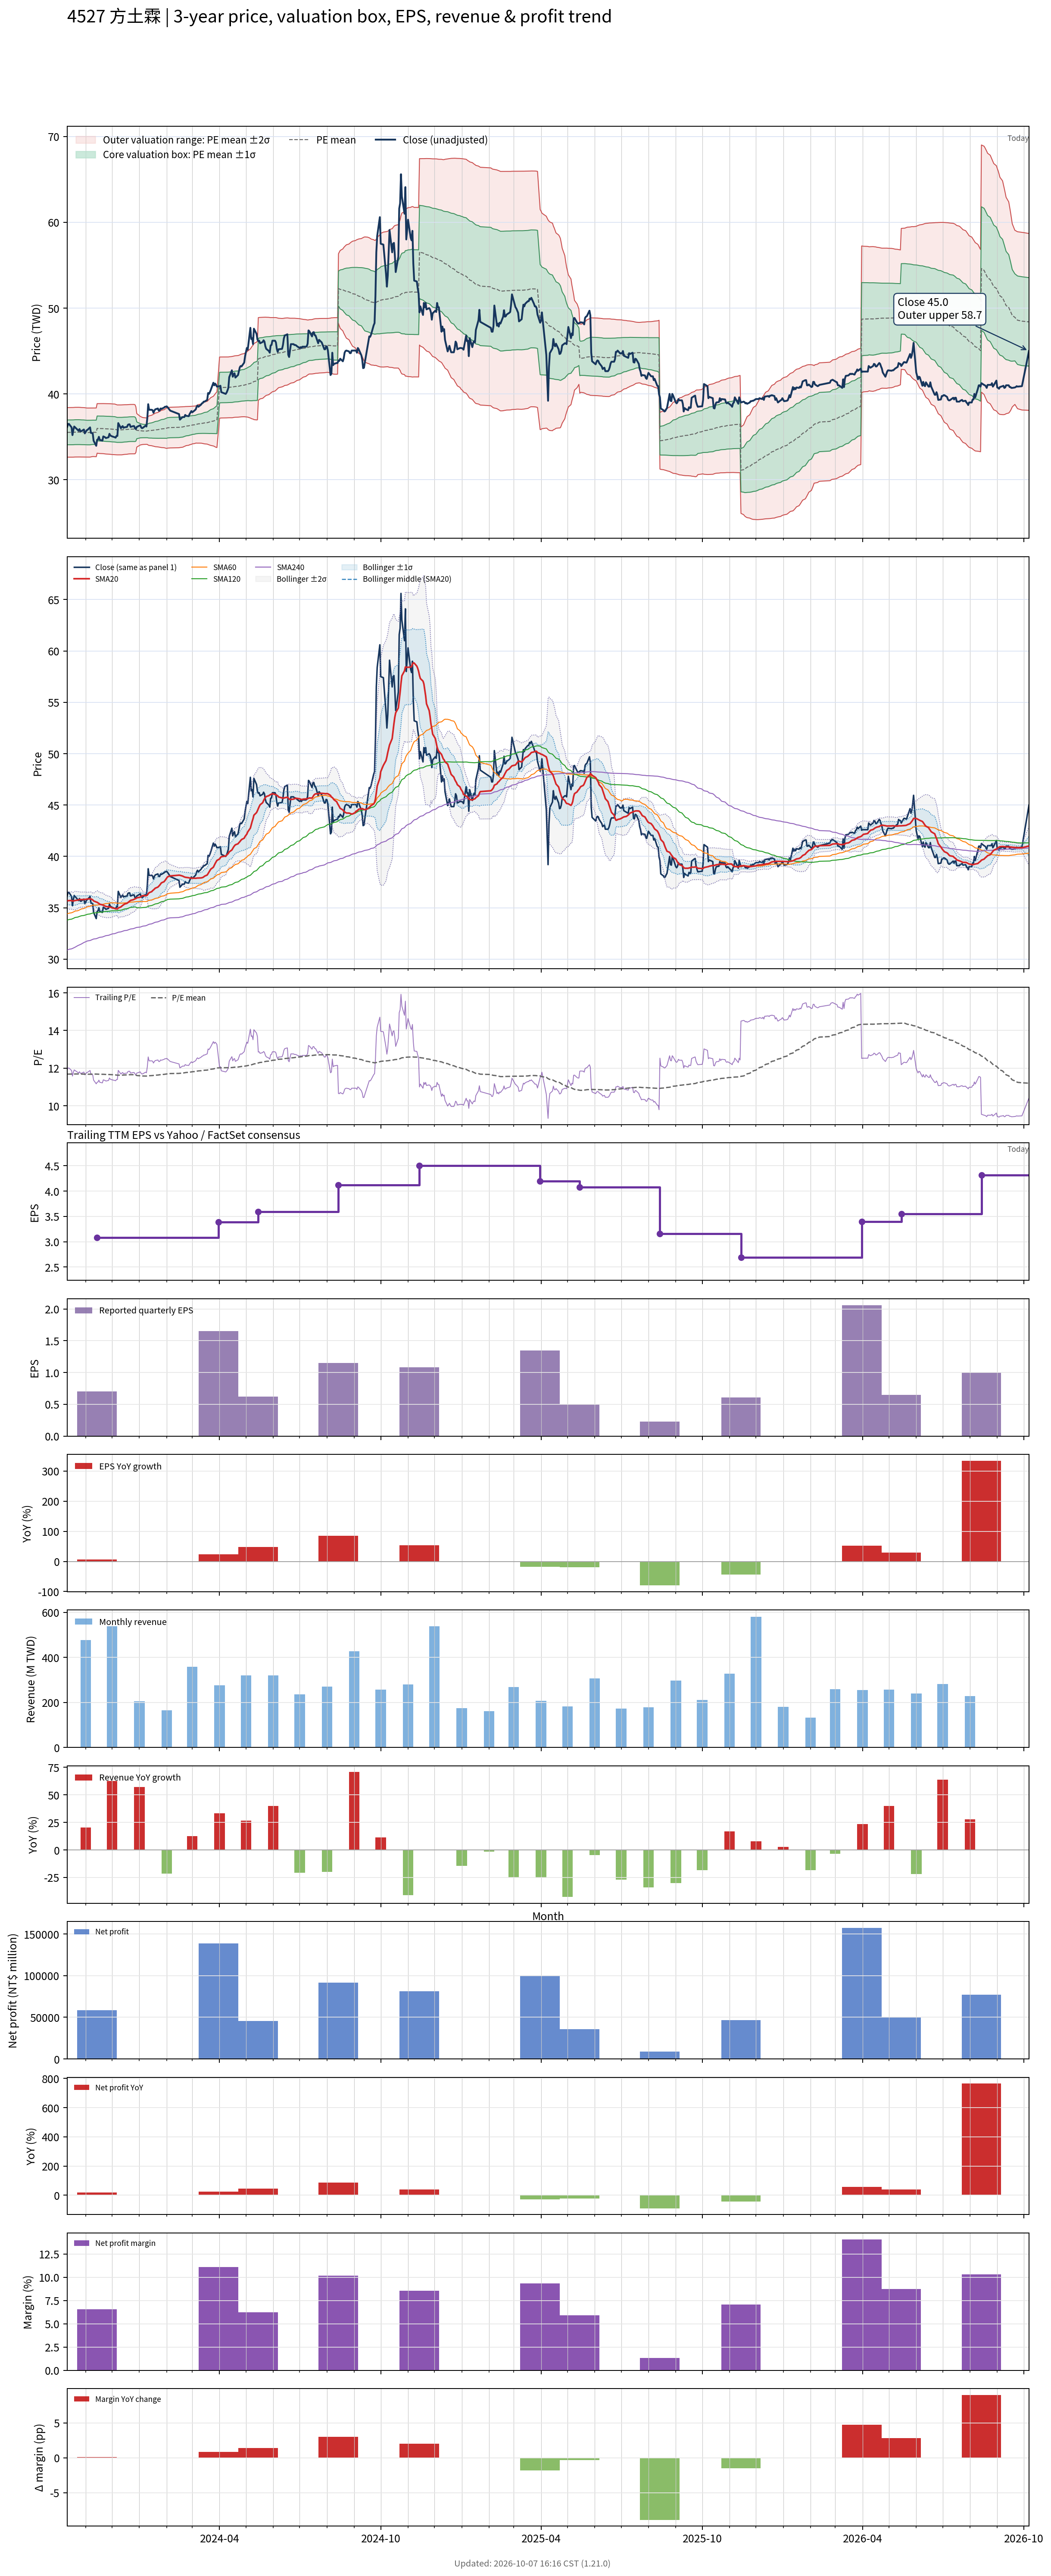

Data behind this chart, as committed beside it:
# chart-version: skill-stock-dynamic-val…
date, close, available_date, period_end, eps, ttm_eps, pe, pe_mean, pe_std, price_m2, price_m1, price_mean, price_p1, price_p2, forward_eps, forward_pe, forward_pe_mean, forward_pe_std, forward_price_m2, forward_price_m1, forward_price_mean, forward_price_p1, forward_price_p2, sma20
2023-10-11, 36.15, 2023-08-14, 2023-06-30, 0.62, 3.04, 11.89, 11.68, 0.4749, 32.63, 34.07, 35.52, 36.96, 38.41, , , , , , , , , , 35.69
2023-10-12, 36.5, 2023-08-14, 2023-06-30, 0.62, 3.04, 12.01, 11.68, 0.4752, 32.63, 34.07, 35.52, 36.96, 38.41, , , , , , , , , , 35.69
2023-10-13, 36.5, 2023-08-14, 2023-06-30, 0.62, 3.04, 12.01, 11.68, 0.4754, 32.63, 34.08, 35.52, 36.97, 38.41, , , , , , , , , , 35.7
2023-10-16, 36.1, 2023-08-14, 2023-06-30, 0.62, 3.04, 11.88, 11.68, 0.4756, 32.63, 34.08, 35.52, 36.97, 38.41, , , , , , , , , , 35.71
2023-10-17, 35.2, 2023-08-14, 2023-06-30, 0.62, 3.04, 11.58, 11.68, 0.4756, 32.63, 34.08, 35.52, 36.97, 38.41, , , , , , , , , , 35.66
2023-10-18, 35.8, 2023-08-14, 2023-06-30, 0.62, 3.04, 11.78, 11.69, 0.4756, 32.63, 34.08, 35.53, 36.97, 38.42, , , , , , , , , , 35.66
2023-10-19, 36.2, 2023-08-14, 2023-06-30, 0.62, 3.04, 11.91, 11.69, 0.4759, 32.64, 34.09, 35.53, 36.98, 38.43, , , , , , , , , , 35.69
2023-10-20, 36.1, 2023-08-14, 2023-06-30, 0.62, 3.04, 11.88, 11.69, 0.4761, 32.65, 34.09, 35.54, 36.99, 38.44, , , , , , , , , , 35.71
2023-10-23, 35.8, 2023-08-14, 2023-06-30, 0.62, 3.04, 11.78, 11.69, 0.4761, 32.65, 34.1, 35.55, 36.99, 38.44, , , , , , , , , , 35.75
2023-10-24, 35.7, 2023-08-14, 2023-06-30, 0.62, 3.04, 11.74, 11.69, 0.4761, 32.65, 34.1, 35.55, 36.99, 38.44, , , , , , , , , , 35.77
2023-10-25, 35.9, 2023-08-14, 2023-06-30, 0.62, 3.04, 11.81, 11.69, 0.4758, 32.65, 34.1, 35.54, 36.99, 38.44, , , , , , , , , , 35.81
2023-10-26, 35.65, 2023-08-14, 2023-06-30, 0.62, 3.04, 11.73, 11.69, 0.4753, 32.65, 34.09, 35.54, 36.98, 38.43, , , , , , , , , , 35.8
2023-10-27, 35.65, 2023-08-14, 2023-06-30, 0.62, 3.04, 11.73, 11.69, 0.4744, 32.65, 34.09, 35.53, 36.97, 38.42, , , , , , , , , , 35.8
2023-10-30, 35.85, 2023-08-14, 2023-06-30, 0.62, 3.04, 11.79, 11.69, 0.4735, 32.65, 34.09, 35.53, 36.96, 38.4, , , , , , , , , , 35.81
2023-10-31, 35.4, 2023-08-14, 2023-06-30, 0.62, 3.04, 11.64, 11.68, 0.4725, 32.64, 34.08, 35.52, 36.95, 38.39, , , , , , , , , , 35.81
2023-11-01, 35.55, 2023-08-14, 2023-06-30, 0.62, 3.04, 11.69, 11.68, 0.4717, 32.64, 34.07, 35.51, 36.94, 38.38, , , , , , , , , , 35.82
2023-11-02, 35.75, 2023-08-14, 2023-06-30, 0.62, 3.04, 11.76, 11.68, 0.4705, 32.64, 34.07, 35.5, 36.93, 38.36, , , , , , , , , , 35.84
2023-11-03, 35.8, 2023-08-14, 2023-06-30, 0.62, 3.04, 11.78, 11.68, 0.4702, 32.64, 34.07, 35.5, 36.93, 38.36, , , , , , , , , , 35.86
2023-11-06, 36.1, 2023-08-14, 2023-06-30, 0.62, 3.04, 11.88, 11.68, 0.4702, 32.64, 34.07, 35.5, 36.93, 38.36, , , , , , , , , , 35.88
2023-11-07, 35.45, 2023-08-14, 2023-06-30, 0.62, 3.04, 11.66, 11.68, 0.4681, 32.66, 34.09, 35.51, 36.93, 38.36, , , , , , , , , , 35.86
2023-11-08, 35.45, 2023-08-14, 2023-06-30, 0.62, 3.04, 11.66, 11.68, 0.4664, 32.68, 34.1, 35.52, 36.94, 38.36, , , , , , , , , , 35.82
2023-11-09, 35.4, 2023-08-14, 2023-06-30, 0.62, 3.04, 11.64, 11.69, 0.4652, 32.7, 34.11, 35.53, 36.94, 38.36, , , , , , , , , , 35.77
2023-11-10, 34.55, 2023-08-14, 2023-06-30, 0.62, 3.04, 11.37, 11.69, 0.4652, 32.7, 34.11, 35.53, 36.94, 38.36, , , , , , , , , , 35.67
2023-11-13, 33.95, 2023-08-14, 2023-06-30, 0.62, 3.04, 11.17, 11.69, 0.4669, 32.68, 34.1, 35.52, 36.94, 38.36, , , , , , , , , , 35.56
2023-11-14, 34.65, 2023-11-14, 2023-09-30, 0.7, 3.08, 11.25, 11.68, 0.4685, 33.1, 34.54, 35.98, 37.42, 38.87, , , , , , , , , , 35.53
2023-11-15, 34.7, 2023-11-14, 2023-09-30, 0.7, 3.08, 11.27, 11.68, 0.4699, 33.08, 34.53, 35.97, 37.42, 38.87, , , , , , , , , , 35.48
2023-11-16, 35, 2023-11-14, 2023-09-30, 0.7, 3.08, 11.36, 11.68, 0.4707, 33.07, 34.52, 35.97, 37.42, 38.87, , , , , , , , , , 35.42
2023-11-17, 34.65, 2023-11-14, 2023-09-30, 0.7, 3.08, 11.25, 11.68, 0.472, 33.06, 34.51, 35.96, 37.42, 38.87, , , , , , , , , , 35.35
2023-11-20, 34.55, 2023-11-14, 2023-09-30, 0.7, 3.08, 11.22, 11.67, 0.4731, 33.04, 34.5, 35.96, 37.42, 38.87, , , , , , , , , , 35.28
2023-11-21, 35.05, 2023-11-14, 2023-09-30, 0.7, 3.08, 11.38, 11.67, 0.4736, 33.04, 34.5, 35.96, 37.41, 38.87, , , , , , , , , , 35.25
2023-11-22, 35, 2023-11-14, 2023-09-30, 0.7, 3.08, 11.36, 11.67, 0.4745, 33.02, 34.49, 35.95, 37.41, 38.87, , , , , , , , , , 35.21
2023-11-23, 34.95, 2023-11-14, 2023-09-30, 0.7, 3.08, 11.35, 11.67, 0.4754, 33.01, 34.47, 35.94, 37.4, 38.87, , , , , , , , , , 35.17
2023-11-24, 34.85, 2023-11-14, 2023-09-30, 0.7, 3.08, 11.31, 11.67, 0.4765, 33, 34.46, 35.93, 37.4, 38.87, , , , , , , , , , 35.13
2023-11-27, 34.95, 2023-11-14, 2023-09-30, 0.7, 3.08, 11.35, 11.66, 0.4773, 32.98, 34.45, 35.92, 37.39, 38.86, , , , , , , , , , 35.09
2023-11-28, 35.35, 2023-11-14, 2023-09-30, 0.7, 3.08, 11.48, 11.66, 0.4776, 32.97, 34.44, 35.92, 37.39, 38.86, , , , , , , , , , 35.09
2023-11-29, 35.15, 2023-11-14, 2023-09-30, 0.7, 3.08, 11.41, 11.66, 0.4781, 32.96, 34.43, 35.91, 37.38, 38.85, , , , , , , , , , 35.06
2023-11-30, 35.1, 2023-11-14, 2023-09-30, 0.7, 3.08, 11.4, 11.66, 0.4786, 32.95, 34.42, 35.9, 37.37, 38.85, , , , , , , , , , 35.03
2023-12-01, 35.05, 2023-11-14, 2023-09-30, 0.7, 3.08, 11.38, 11.65, 0.4789, 32.94, 34.41, 35.89, 37.36, 38.84, , , , , , , , , , 34.99
2023-12-04, 34.95, 2023-11-14, 2023-09-30, 0.7, 3.08, 11.35, 11.65, 0.479, 32.92, 34.4, 35.87, 37.35, 38.82, , , , , , , , , , 34.94
2023-12-05, 34.9, 2023-11-14, 2023-09-30, 0.7, 3.08, 11.33, 11.64, 0.4769, 32.91, 34.38, 35.85, 37.32, 38.79, , , , , , , , , , 34.91
2023-12-06, 35.1, 2023-11-14, 2023-09-30, 0.7, 3.08, 11.4, 11.63, 0.4744, 32.9, 34.37, 35.83, 37.29, 38.75, , , , , , , , , , 34.89
2023-12-07, 35.1, 2023-11-14, 2023-09-30, 0.7, 3.08, 11.4, 11.63, 0.4719, 32.9, 34.35, 35.81, 37.26, 38.71, , , , , , , , , , 34.88
2023-12-08, 36.6, 2023-11-14, 2023-09-30, 0.7, 3.08, 11.88, 11.63, 0.4724, 32.9, 34.35, 35.81, 37.26, 38.72, , , , , , , , , , 34.98
2023-12-11, 36, 2023-11-14, 2023-09-30, 0.7, 3.08, 11.69, 11.63, 0.4722, 32.9, 34.35, 35.81, 37.26, 38.72, , , , , , , , , , 35.08
2023-12-12, 36.15, 2023-11-14, 2023-09-30, 0.7, 3.08, 11.74, 11.63, 0.4723, 32.9, 34.36, 35.81, 37.27, 38.72, , , , , , , , , , 35.16
2023-12-13, 36.25, 2023-11-14, 2023-09-30, 0.7, 3.08, 11.77, 11.63, 0.4717, 32.92, 34.37, 35.82, 37.28, 38.73, , , , , , , , , , 35.23
2023-12-14, 36.05, 2023-11-14, 2023-09-30, 0.7, 3.08, 11.7, 11.63, 0.4709, 32.93, 34.38, 35.83, 37.28, 38.73, , , , , , , , , , 35.29
2023-12-15, 36.1, 2023-11-14, 2023-09-30, 0.7, 3.08, 11.72, 11.64, 0.4698, 32.95, 34.4, 35.84, 37.29, 38.74, , , , , , , , , , 35.36
2023-12-18, 36.15, 2023-11-14, 2023-09-30, 0.7, 3.08, 11.74, 11.64, 0.4685, 32.97, 34.41, 35.86, 37.3, 38.74, , , , , , , , , , 35.44
2023-12-19, 36.4, 2023-11-14, 2023-09-30, 0.7, 3.08, 11.82, 11.65, 0.4673, 32.99, 34.43, 35.87, 37.31, 38.75, , , , , , , , , , 35.51
2023-12-20, 36.45, 2023-11-14, 2023-09-30, 0.7, 3.08, 11.83, 11.65, 0.4671, 33.01, 34.44, 35.88, 37.32, 38.76, , , , , , , , , , 35.58
2023-12-21, 36.45, 2023-11-14, 2023-09-30, 0.7, 3.08, 11.83, 11.65, 0.4672, 33.01, 34.45, 35.89, 37.33, 38.77, , , , , , , , , , 35.66
2023-12-22, 36.15, 2023-11-14, 2023-09-30, 0.7, 3.08, 11.74, 11.65, 0.4672, 33.02, 34.45, 35.89, 37.33, 38.77, , , , , , , , , , 35.72
2023-12-25, 36.25, 2023-11-14, 2023-09-30, 0.7, 3.08, 11.77, 11.65, 0.4673, 33.02, 34.46, 35.9, 37.34, 38.78, , , , , , , , , , 35.78
2023-12-26, 36.25, 2023-11-14, 2023-09-30, 0.7, 3.08, 11.77, 11.65, 0.4671, 33.02, 34.46, 35.9, 37.33, 38.77, , , , , , , , , , 35.83
2023-12-27, 36, 2023-11-14, 2023-09-30, 0.7, 3.08, 11.69, 11.65, 0.4638, 33.02, 34.45, 35.88, 37.31, 38.74, , , , , , , , , , 35.87
2023-12-28, 35.9, 2023-11-14, 2023-09-30, 0.7, 3.08, 11.66, 11.63, 0.4322, 33.17, 34.5, 35.83, 37.16, 38.5, , , , , , , , , , 35.91
2023-12-29, 36.15, 2023-11-14, 2023-09-30, 0.7, 3.08, 11.74, 11.61, 0.3172, 33.8, 34.78, 35.75, 36.73, 37.71, , , , , , , , , , 35.97
2024-01-02, 36.35, 2023-11-14, 2023-09-30, 0.7, 3.08, 11.8, 11.6, 0.2702, 34.05, 34.88, 35.71, 36.54, 37.38, , , , , , , , , , 36.04
... 663 more rows
